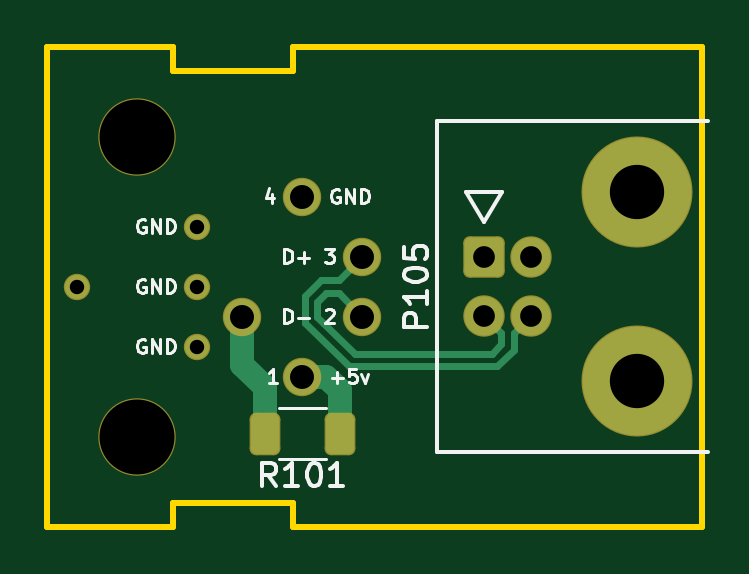
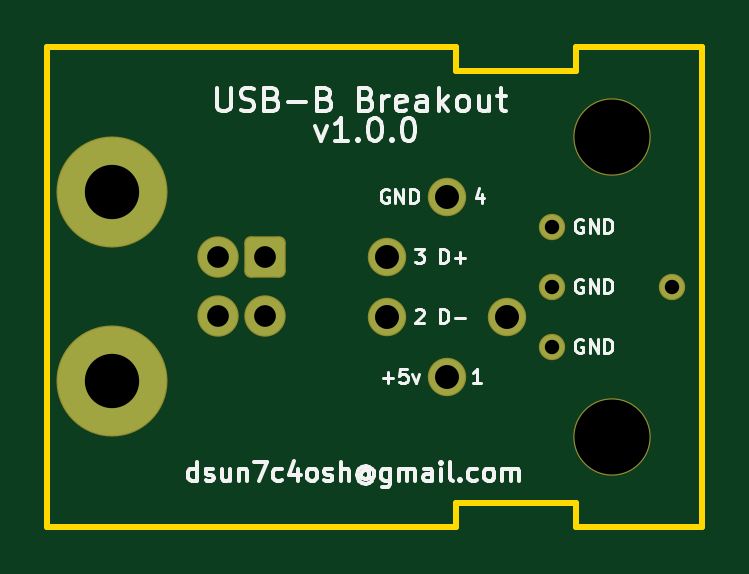
Circuit board: 10 layer files. Board 27.7 x 20.3 mm.
- bottom_copper: usbbbrkout-B_Cu.gbr (1951 bytes)
- bottom_mask: usbbbrkout-B_Mask.gbr (1714 bytes)
- bottom_silk: usbbbrkout-B_Silkscreen.gbr (33899 bytes)
- outline: usbbbrkout-Edge_Cuts.gbr (1139 bytes)
- top_copper: usbbbrkout-F_Cu.gbr (3553 bytes)
- top_mask: usbbbrkout-F_Mask.gbr (1876 bytes)
- top_silk: usbbbrkout-F_Silkscreen.gbr (17406 bytes)
- inner_copper: usbbbrkout-In1_Cu.gbr (25142 bytes)
- inner_copper: usbbbrkout-In2_Cu.gbr (27733 bytes)
- drill: usbbbrkout.drl (894 bytes)

=== bottom_copper: usbbbrkout-B_Cu.gbr (1951 bytes, source withheld) ===
=== bottom_mask: usbbbrkout-B_Mask.gbr (1714 bytes, source withheld) ===
=== bottom_silk: usbbbrkout-B_Silkscreen.gbr (33899 bytes, source omitted) ===
=== outline: usbbbrkout-Edge_Cuts.gbr ===
G04 #@! TF.GenerationSoftware,KiCad,Pcbnew,8.0.6*
G04 #@! TF.CreationDate,2025-01-18T08:25:15-05:00*
G04 #@! TF.ProjectId,usbbbrkout,75736262-6272-46b6-9f75-742e6b696361,v1.0.0*
G04 #@! TF.SameCoordinates,Original*
G04 #@! TF.FileFunction,Profile,NP*
%FSLAX46Y46*%
G04 Gerber Fmt 4.6, Leading zero omitted, Abs format (unit mm)*
G04 Created by KiCad (PCBNEW 8.0.6) date 2025-01-18 08:25:15*
%MOMM*%
%LPD*%
G01*
G04 APERTURE LIST*
G04 #@! TA.AperFunction,Profile*
%ADD10C,0.254000*%
G04 #@! TD*
G04 APERTURE END LIST*
D10*
X138684000Y-91440000D02*
X156000000Y-91440000D01*
X133604000Y-111760000D02*
X133604000Y-110744000D01*
X156000000Y-91440000D02*
X156000000Y-111760000D01*
X156000000Y-111760000D02*
X138684000Y-111760000D01*
X133604000Y-111760000D02*
X128270000Y-111760000D01*
X138684000Y-110744000D02*
X138684000Y-111760000D01*
X133604000Y-110744000D02*
X138684000Y-110744000D01*
X133604000Y-92456000D02*
X138684000Y-92456000D01*
X128270000Y-111760000D02*
X128270000Y-91440000D01*
X133604000Y-91440000D02*
X128270000Y-91440000D01*
X133604000Y-91440000D02*
X133604000Y-92456000D01*
X138684000Y-92456000D02*
X138684000Y-91440000D01*
M02*

=== top_copper: usbbbrkout-F_Cu.gbr (3553 bytes, source withheld) ===
=== top_mask: usbbbrkout-F_Mask.gbr (1876 bytes, source withheld) ===
=== top_silk: usbbbrkout-F_Silkscreen.gbr (17406 bytes, source omitted) ===
=== inner_copper: usbbbrkout-In1_Cu.gbr (25142 bytes, source omitted) ===
=== inner_copper: usbbbrkout-In2_Cu.gbr (27733 bytes, source omitted) ===
=== drill: usbbbrkout.drl ===
M48
; DRILL file {KiCad 8.0.6} date 2025-01-18T08:25:18-0500
; FORMAT={-:-/ absolute / metric / decimal}
; #@! TF.CreationDate,2025-01-18T08:25:18-05:00
; #@! TF.GenerationSoftware,Kicad,Pcbnew,8.0.6
; #@! TF.FileFunction,MixedPlating,1,4
FMAT,2
METRIC
; #@! TA.AperFunction,Plated,PTH,ComponentDrill
T1C0.610
; #@! TA.AperFunction,Plated,PTH,ComponentDrill
T2C0.920
; #@! TA.AperFunction,Plated,PTH,ViaDrill
T3C1.016
; #@! TA.AperFunction,Plated,PTH,ComponentDrill
T4C1.016
; #@! TA.AperFunction,Plated,PTH,ComponentDrill
T5C2.300
; #@! TA.AperFunction,NonPlated,NPTH,ComponentDrill
T6C3.175
%
G90
G05
T1
X129.54Y-101.6
X134.62Y-99.06
X134.62Y-101.6
X134.62Y-104.14
T2
X146.76Y-100.35
X146.76Y-102.85
X148.76Y-100.35
X148.76Y-102.85
T3
X136.525Y-102.87
T4
X139.065Y-97.79
X139.065Y-105.41
X141.605Y-100.33
X141.605Y-102.87
T5
X153.25Y-97.6
X153.25Y-105.6
T6
X132.08Y-95.25
X132.08Y-107.95
M30
